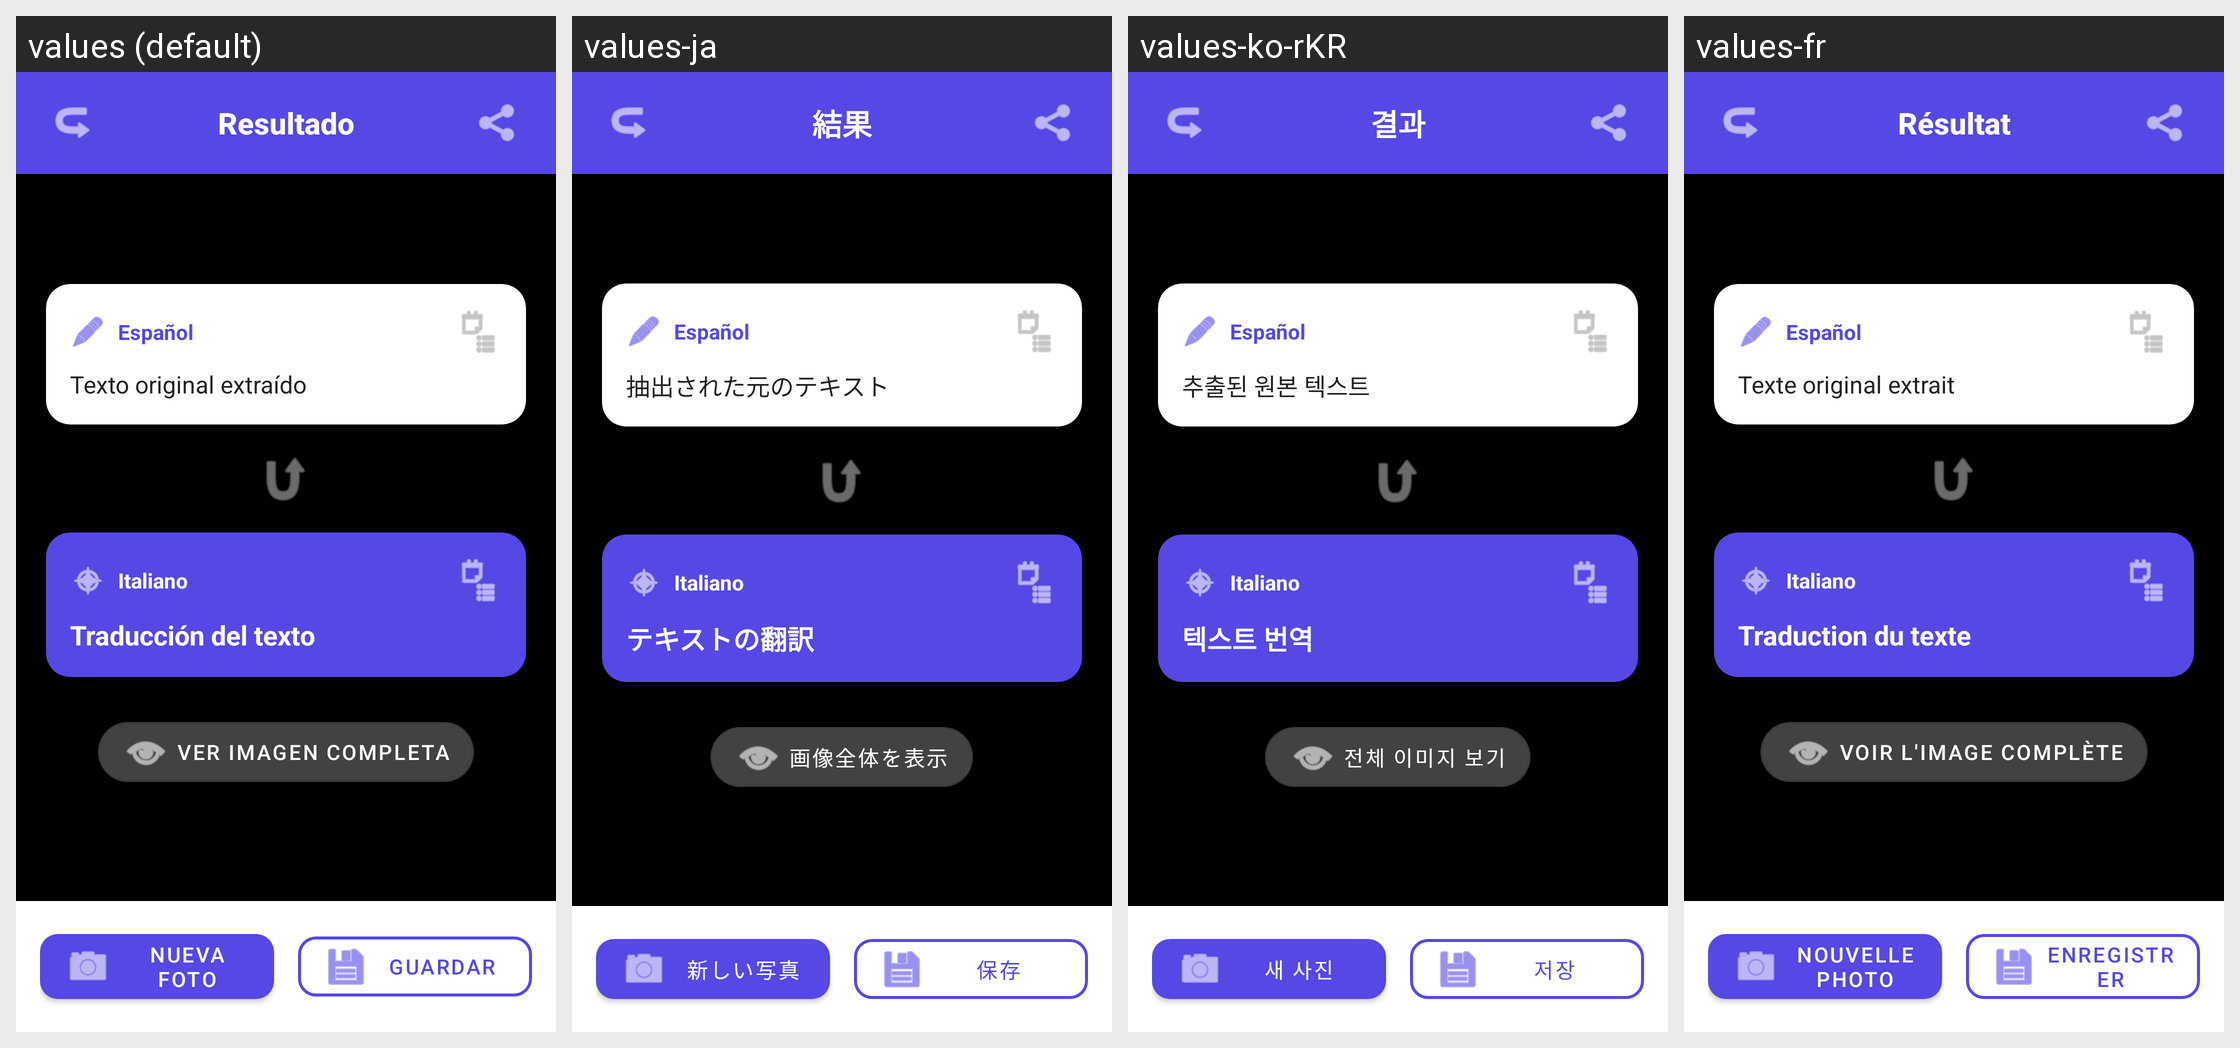

The Android screen above is rendered under several locales of the same app. Produce the string resources it draws, with the default and per-locale values.
Android screen res/layout/traslation_result.xml rendered under 4 locales, left to right: values (default), values-ja, values-ko-rKR, values-fr. Device: Nexus 5 (rendered at 1080×1920; each locale shown at half size, 540×960, under a caption strip naming it); theme Theme.Practica.
Other locales in the repository, not shown: values-de, values-en, values-es, values-it, values-pt, values-zh-rCN.
Strings drawn on this screen, with the default value and each locale's value (text and hints the layout hard-codes, and strings that could not be matched under every locale, appear in the picture but are not listed):

resultado
  values: Resultado
  values-ja: 結果
  values-ko-rKR: 결과
  values-fr: Résultat

texto_original_extraido
  values: Texto original extraído
  values-ja: 抽出された元のテキスト
  values-ko-rKR: 추출된 원본 텍스트
  values-fr: Texte original extrait

traduccion_texto
  values: Traducción del texto
  values-ja: テキストの翻訳
  values-ko-rKR: 텍스트 번역
  values-fr: Traduction du texte

ver_imagen_completa
  values: Ver imagen completa
  values-ja: 画像全体を表示
  values-ko-rKR: 전체 이미지 보기
  values-fr: Voir l'image complète

nueva_foto
  values: Nueva Foto
  values-ja: 新しい写真
  values-ko-rKR: 새 사진
  values-fr: Nouvelle photo

guardar
  values: Guardar
  values-ja: 保存
  values-ko-rKR: 저장
  values-fr: Enregistrer
